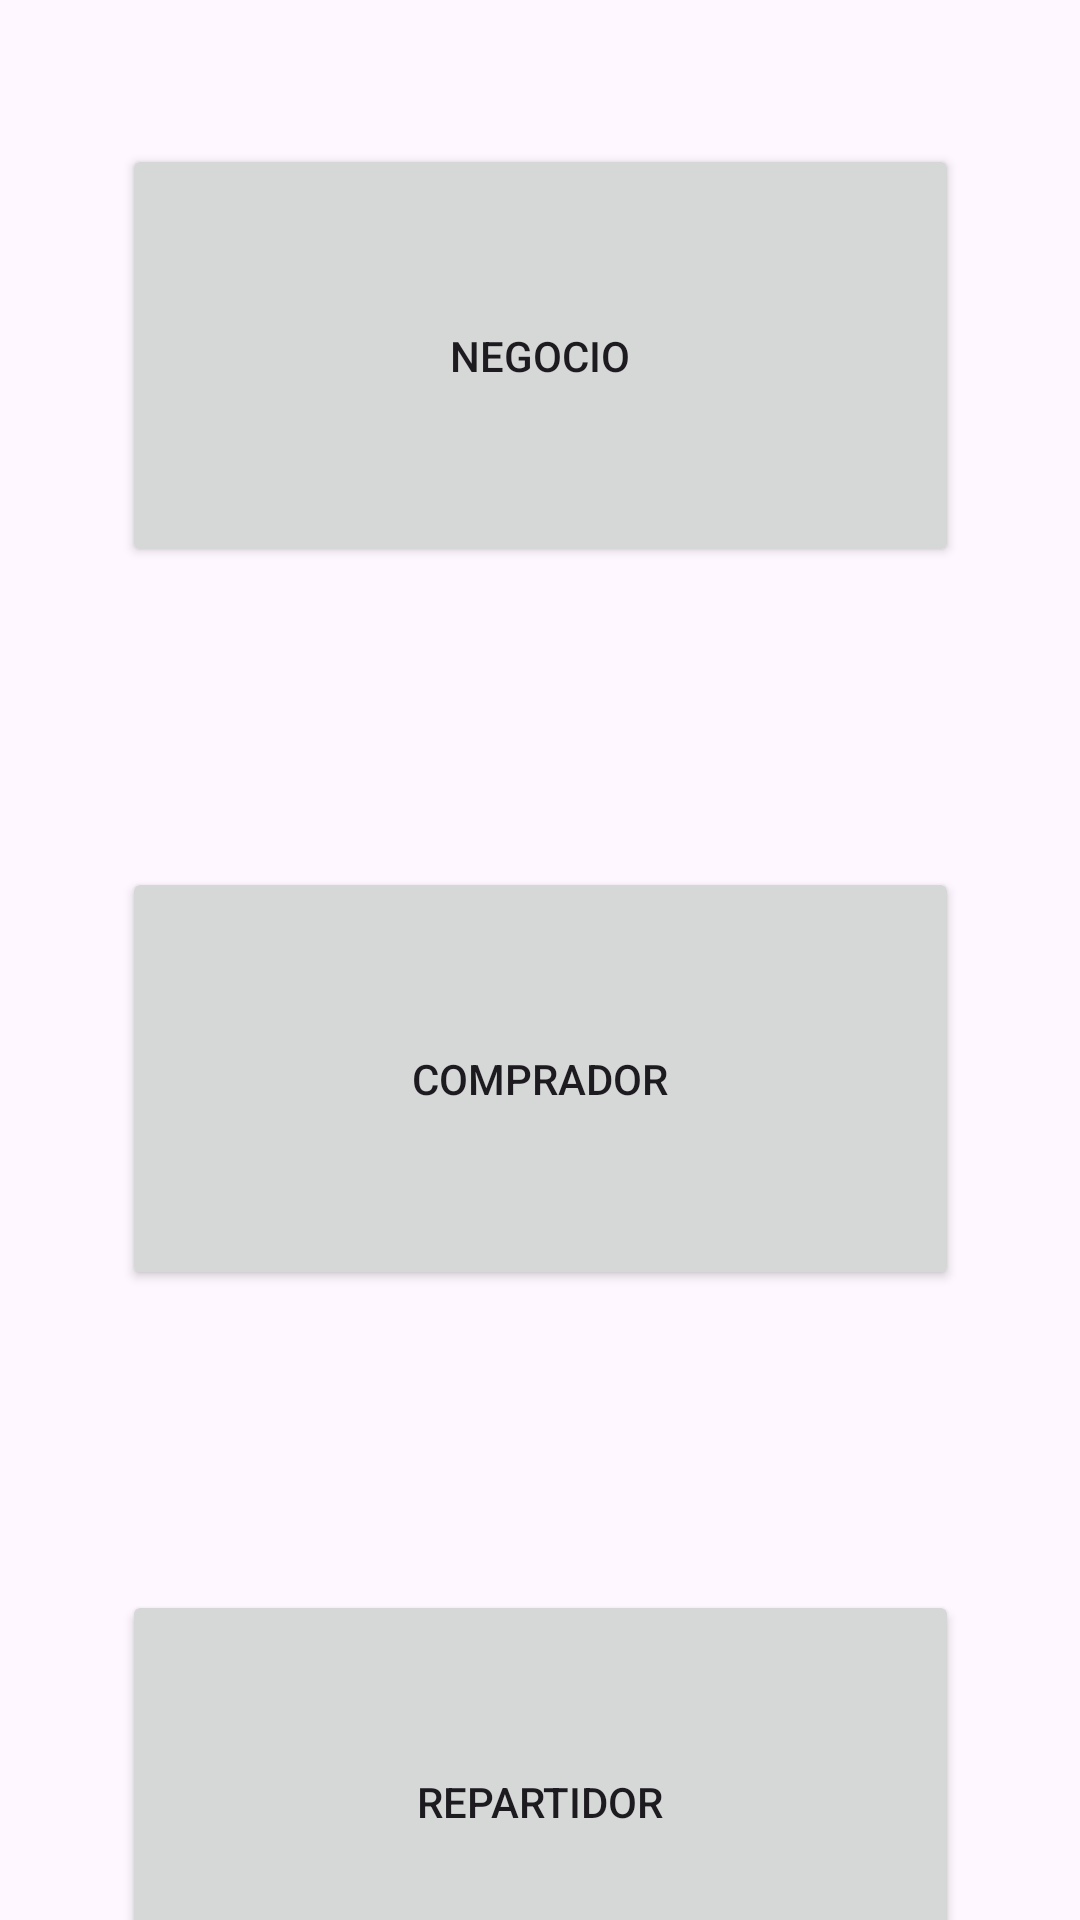

Here is an Android app screen rendered from its layout file. Give the layout XML and the strings, colors and styles it references.
<!-- AndroidManifest.xml: application theme Theme.PROYECTO_PDM -->
<!-- res/layout/menu.xml -->
<?xml version="1.0" encoding="utf-8"?>
<androidx.constraintlayout.widget.ConstraintLayout xmlns:android="http://schemas.android.com/apk/res/android"
    xmlns:app="http://schemas.android.com/apk/res-auto"
    xmlns:tools="http://schemas.android.com/tools"
    android:layout_width="match_parent"
    android:layout_height="match_parent">

    <Button
        android:id="@+id/button9"
        android:layout_width="279dp"
        android:layout_height="141dp"
        android:layout_marginTop="48dp"
        android:text="NEGOCIO"
        app:layout_constraintEnd_toEndOf="parent"
        app:layout_constraintStart_toStartOf="parent"
        app:layout_constraintTop_toTopOf="parent" />

    <Button
        android:id="@+id/button12"
        android:layout_width="279dp"
        android:layout_height="141dp"
        android:layout_marginTop="100dp"
        android:text="COMPRADOR"
        app:layout_constraintEnd_toEndOf="parent"
        app:layout_constraintStart_toStartOf="parent"
        app:layout_constraintTop_toBottomOf="@+id/button9" />

    <Button
        android:id="@+id/button13"
        android:layout_width="279dp"
        android:layout_height="141dp"
        android:layout_marginTop="100dp"
        android:text="REPARTIDOR"
        app:layout_constraintEnd_toEndOf="parent"
        app:layout_constraintStart_toStartOf="parent"
        app:layout_constraintTop_toBottomOf="@+id/button12" />

</androidx.constraintlayout.widget.ConstraintLayout>
<!-- resources referenced by this layout -->
<resources>
  <style name="Theme.PROYECTO_PDM" parent="Base.Theme.PROYECTO_PDM" />
  <style name="Base.Theme.PROYECTO_PDM" parent="Theme.Material3.DayNight.NoActionBar">
          
          
      </style>
</resources>
